The GitHub repository thanujaD00/Research_Procjct contains a labelled image folder "Copra_grading_data" with 3 categories: copra grade A, copra grade B, copra grade C. Examples follow, each with its label.

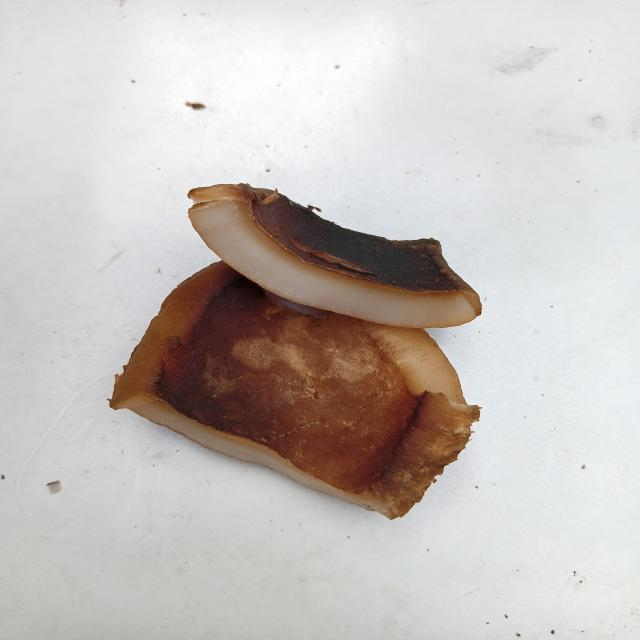
Label: copra grade B

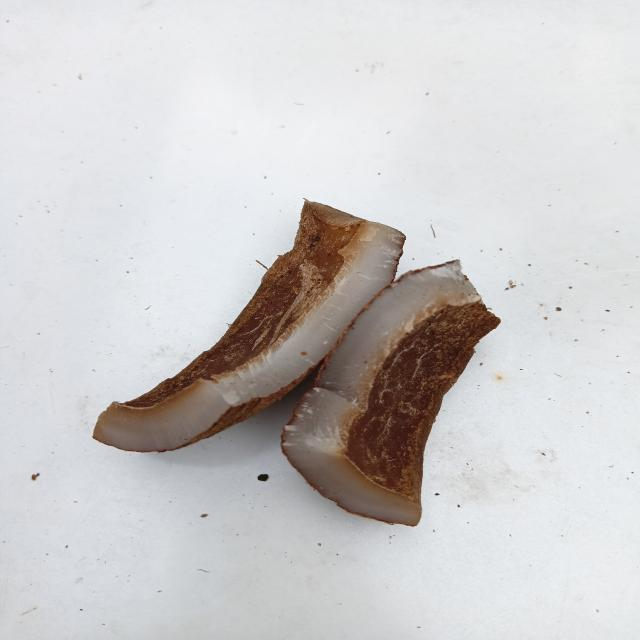
Label: copra grade C

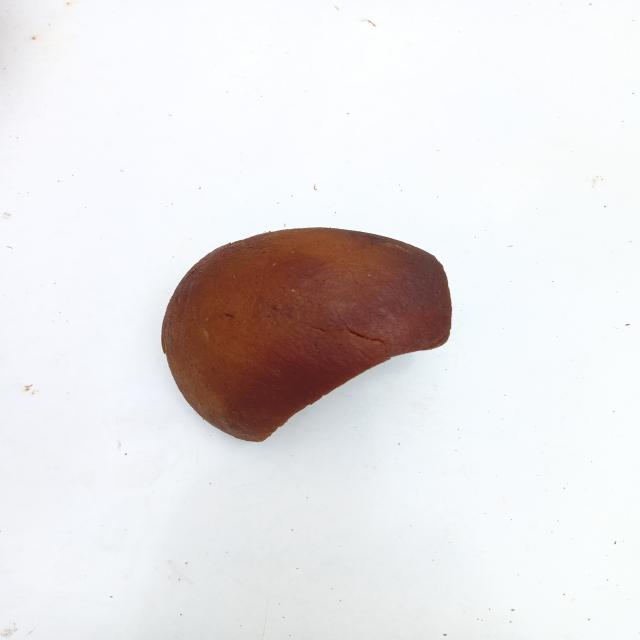
Label: copra grade B

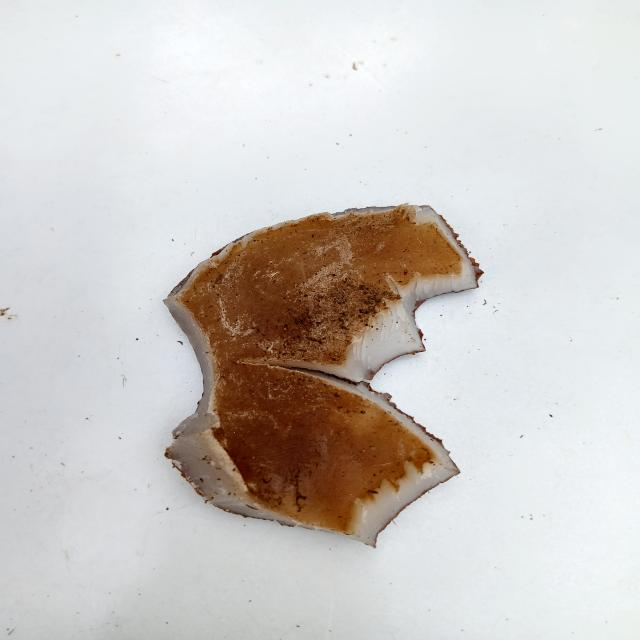
Label: copra grade C

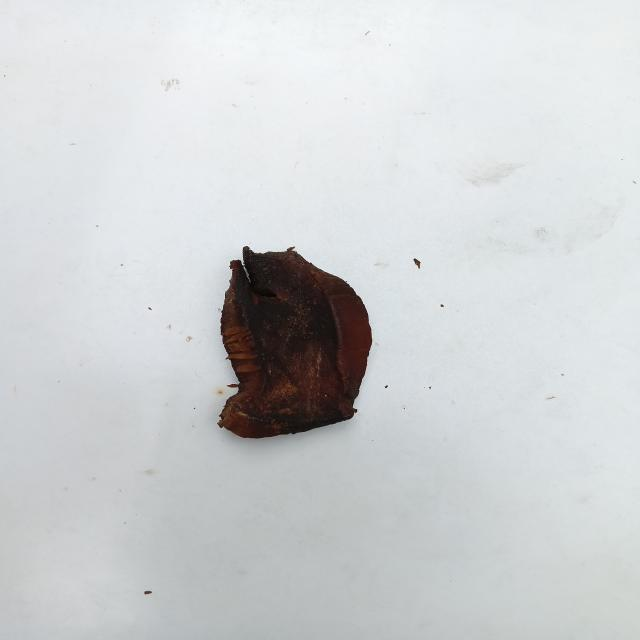
Label: copra grade A

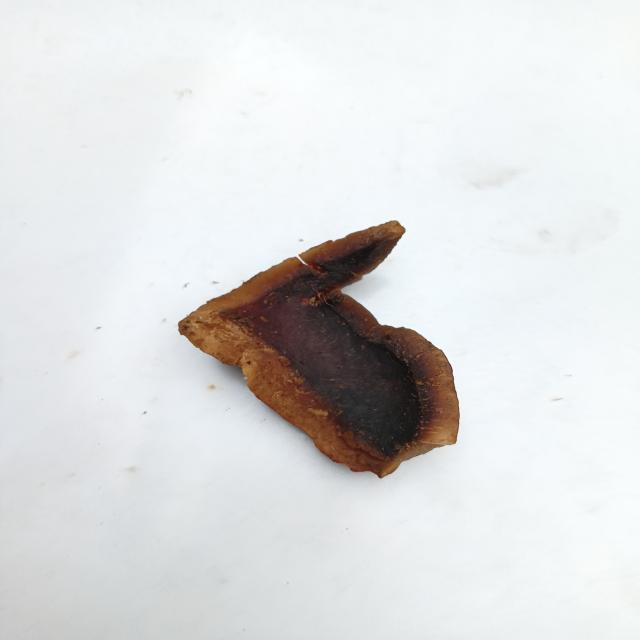
Label: copra grade A
